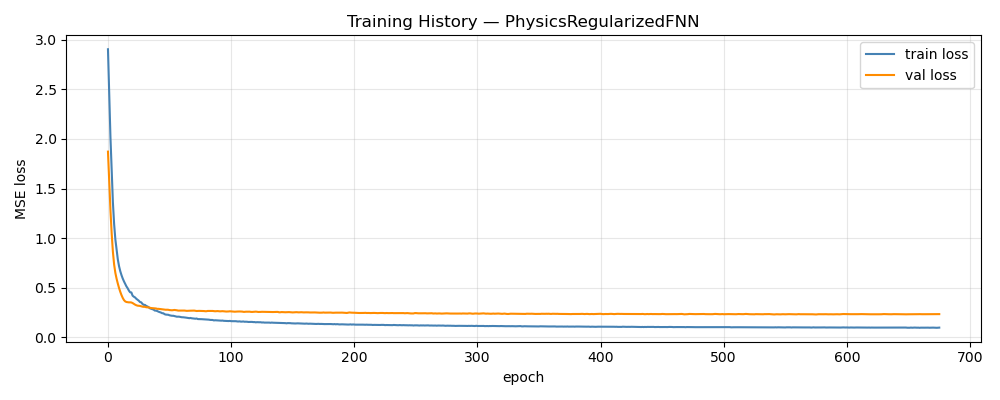

The file beside this chart, header and first rows:
epoch, train_loss, val_loss, train_rmse, val_rmse
1, 2.903, 1.872, 1.482, 0.4278
2, 2.479, 1.567, 1.39, 0.3884
3, 2.022, 1.287, 1.276, 0.3476
4, 1.684, 1.049, 1.174, 0.3062
5, 1.361, 0.8627, 1.062, 0.2685
6, 1.142, 0.7338, 0.9792, 0.2411
7, 0.9871, 0.6497, 0.9116, 0.2232
8, 0.8859, 0.5906, 0.8665, 0.2114
9, 0.785, 0.5414, 0.8146, 0.2012
10, 0.7166, 0.497, 0.7761, 0.1904
11, 0.6663, 0.4585, 0.7473, 0.1804
12, 0.6263, 0.4253, 0.7284, 0.1725
13, 0.5922, 0.3971, 0.7098, 0.1666
14, 0.5637, 0.3753, 0.6937, 0.1617
15, 0.5392, 0.3622, 0.6793, 0.1583
16, 0.5133, 0.3562, 0.6648, 0.1559
17, 0.4946, 0.3539, 0.6556, 0.1542
18, 0.4711, 0.3524, 0.6412, 0.1524
19, 0.4538, 0.3527, 0.629, 0.1513
20, 0.4524, 0.3513, 0.6286, 0.1505
21, 0.42, 0.3456, 0.6081, 0.1492
22, 0.4095, 0.3373, 0.6013, 0.1472
23, 0.4022, 0.3297, 0.5984, 0.1454
24, 0.3888, 0.3235, 0.5884, 0.1442
25, 0.3789, 0.3194, 0.5843, 0.1428
26, 0.3695, 0.3183, 0.5763, 0.142
27, 0.3558, 0.3166, 0.5686, 0.1417
28, 0.3528, 0.313, 0.5666, 0.1408
29, 0.3371, 0.3093, 0.5572, 0.1397
30, 0.3278, 0.3075, 0.5494, 0.1393
31, 0.327, 0.3075, 0.5496, 0.1395
32, 0.317, 0.3034, 0.5435, 0.1378
33, 0.3114, 0.3023, 0.5396, 0.1376
34, 0.3042, 0.3015, 0.5342, 0.1372
35, 0.2928, 0.2984, 0.5261, 0.1366
36, 0.2882, 0.2952, 0.5224, 0.136
37, 0.2845, 0.294, 0.5215, 0.1358
38, 0.2797, 0.2931, 0.5202, 0.1359
39, 0.2699, 0.2922, 0.5105, 0.135
40, 0.2691, 0.2909, 0.5101, 0.1345
41, 0.265, 0.2869, 0.5082, 0.1335
42, 0.2586, 0.2874, 0.5021, 0.1342
43, 0.2544, 0.2857, 0.5003, 0.1339
44, 0.2499, 0.285, 0.4965, 0.1335
45, 0.2433, 0.2827, 0.4913, 0.1334
46, 0.2421, 0.2806, 0.4934, 0.1331
47, 0.2331, 0.2785, 0.4848, 0.1324
48, 0.2294, 0.2779, 0.4827, 0.1319
49, 0.2282, 0.2785, 0.4816, 0.1322
50, 0.2273, 0.2776, 0.483, 0.132
51, 0.2221, 0.2748, 0.4767, 0.1317
52, 0.2199, 0.274, 0.475, 0.1318
53, 0.2173, 0.2727, 0.4736, 0.1311
54, 0.2176, 0.2745, 0.4732, 0.1314
55, 0.2144, 0.2759, 0.4703, 0.1316
56, 0.2115, 0.2743, 0.4687, 0.1313
57, 0.2078, 0.2726, 0.4644, 0.1311
58, 0.2086, 0.2696, 0.4651, 0.1307
59, 0.2076, 0.2699, 0.4635, 0.1301
60, 0.2045, 0.27, 0.46, 0.1301
... 616 more rows
